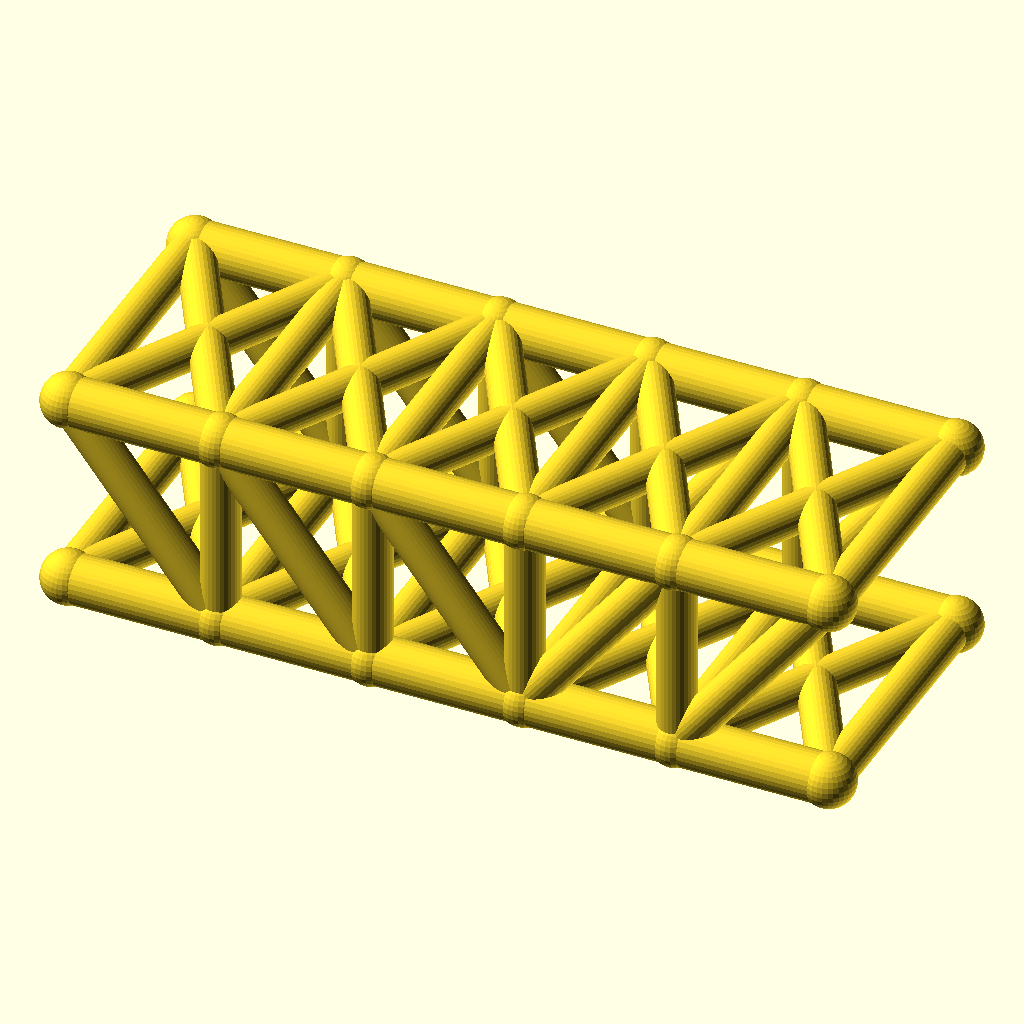
Cell 1 — every parameter at its default value.
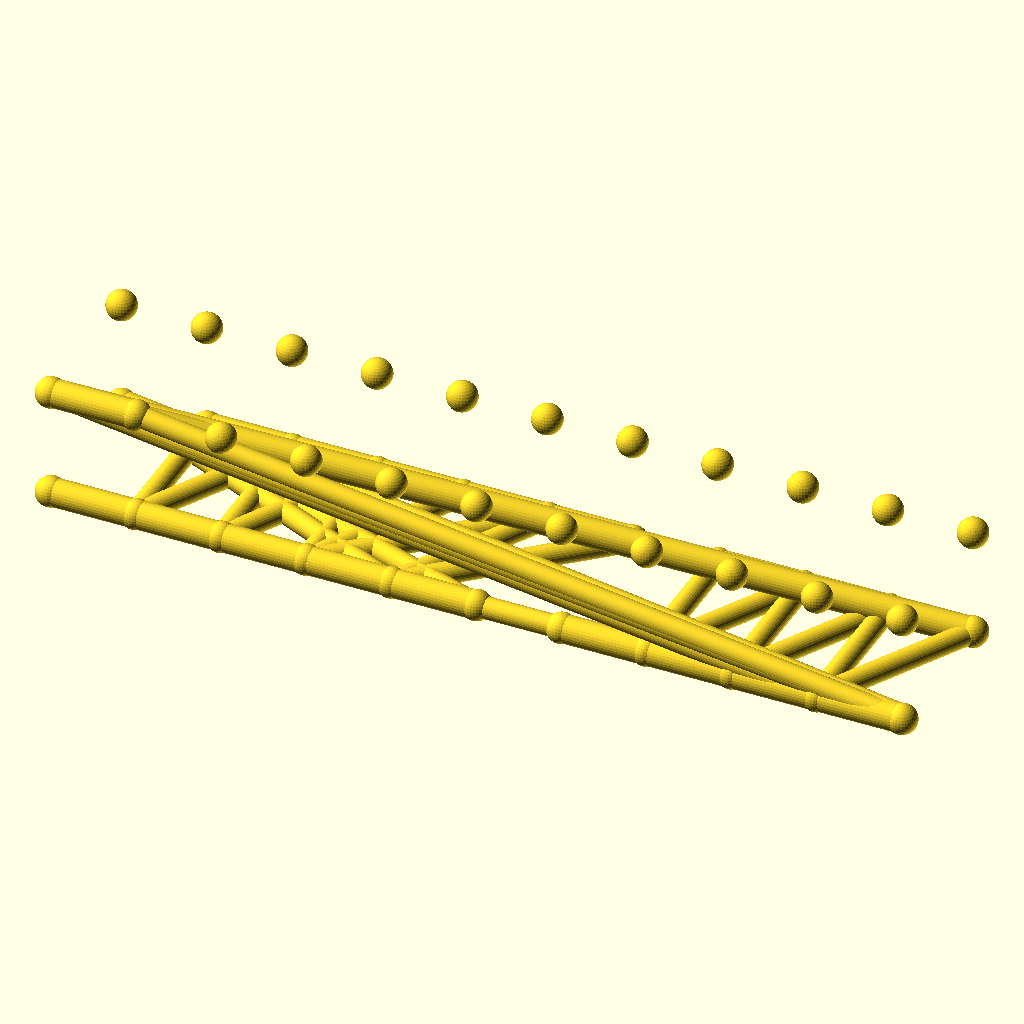
Cell 2 — panels set to 10, the other parameters unchanged.
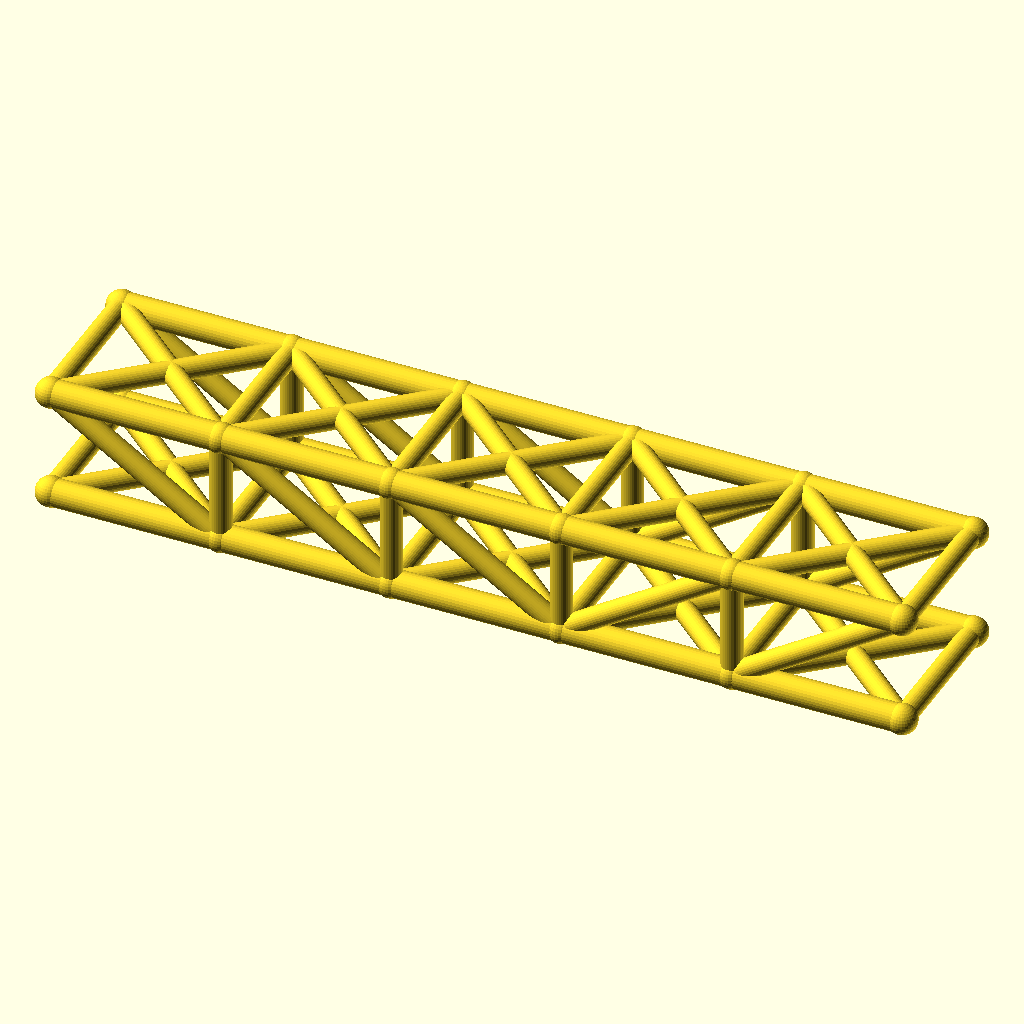
Cell 3: panel_p = 56 (everything else at default).
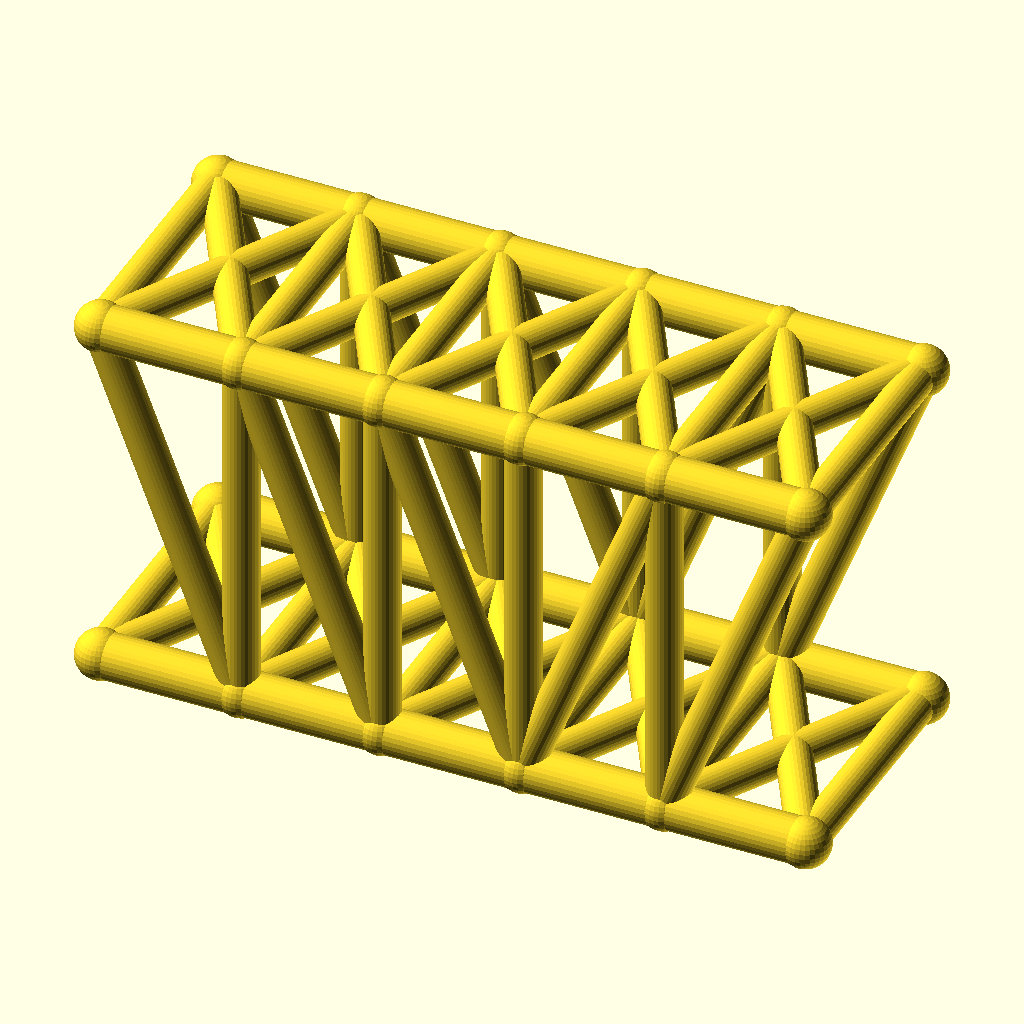
Cell 4 — truss_h set to 72, the other parameters unchanged.
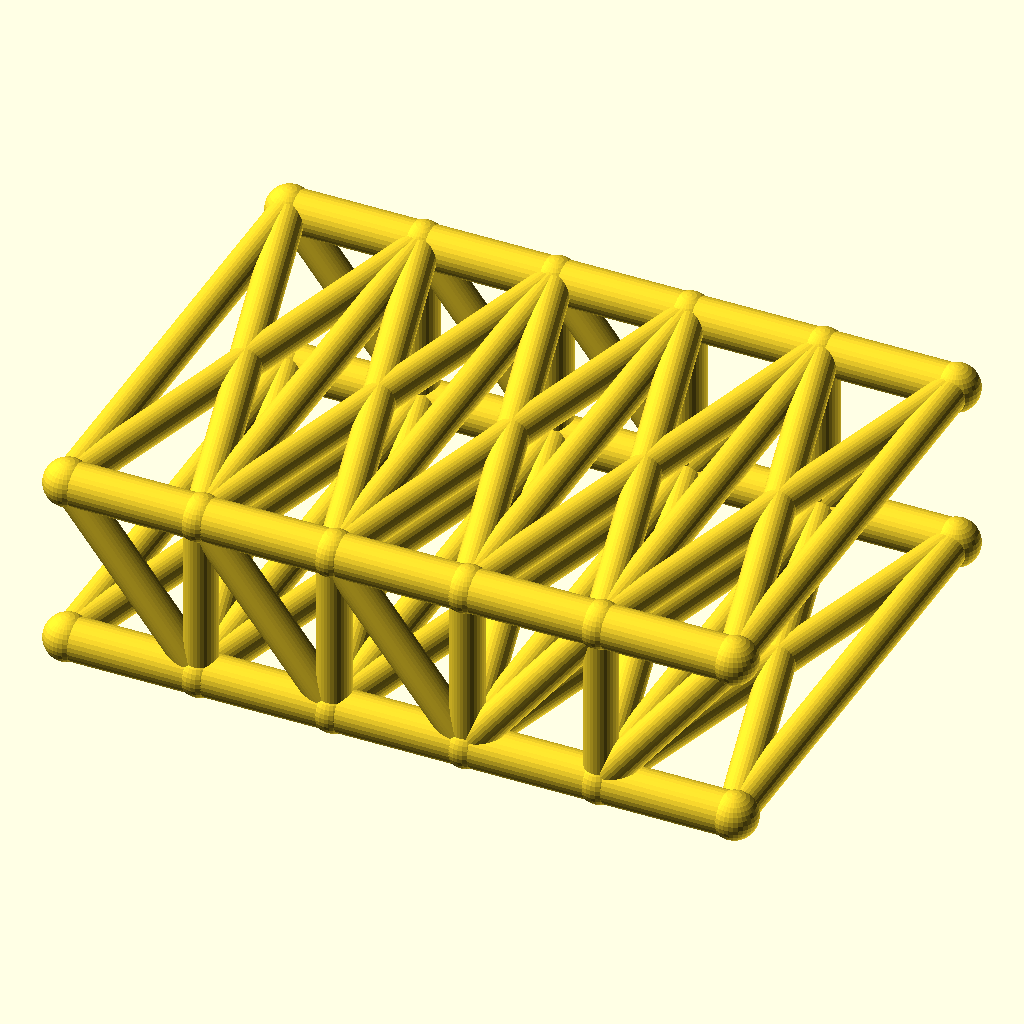
Cell 5: track = 100 (everything else at default).
All cells are drawn from the same view direction (rotation 55°, 0°, 25°, orthographic, colour scheme Cornfield), but the view is re-fitted for each cell, so position and scale can differ between cells as well as the parameter.
Source of the model, optional_data/data/wire2/bridgetrusses/scene_0183.scad:
$fn = 32;

// ----------------------------------------------------------------------
// Howe through truss: span 140 mm, 5 panels, two trusses 50 mm apart
// ----------------------------------------------------------------------

// --- parameters (mm) ---
panels = 5;               // number of equal panels per truss
panel_p = 28;             // panel length, X
span = 140;               // truss span between end joints
truss_h = 36;             // truss height, Z
track = 50;               // distance between the two trusses, Y
chord_r = 4.5;            // chord member radius
web_r = 3.5;              // web member radius
deck_r = 3.5;             // deck beam radius
joint_r = 4.9;            // joint ball radius

bbox_x = span + 2 * joint_r;  // overall X, joints included
bbox_y = track + 2 * joint_r;  // overall Y, joints included
bbox_z = truss_h + 2 * joint_r;  // overall Z, joints included
chord_d = 2 * chord_r;  // chord stock diameter
web_d = 2 * web_r;  // web stock diameter
deck_d = 2 * deck_r;  // deck beam diameter
joint_d = 2 * joint_r;  // joint ball diameter
nodes = [for (side = [-1, 1], i = [0 : panels]) [i * panel_p, side * track / 2, 0], for (side = [-1, 1], i = [0 : panels]) [i * panel_p, side * track / 2, truss_h]];

module member(a, b, r) {
  /* round stock from joint a to joint b, ends buried in the joint balls */
  d = b - a;
  length = norm(d);
  translate(a) rotate([0, acos(d[2] / length), atan2(d[1], d[0])])
    cylinder(h = length, r = r);
}

module joint(p, r) {
  /* ball at the joint centre, fatter than every member meeting there */
  translate(p) sphere(r = r);
}

/* members - each call is one graph edge */
member(nodes[0], nodes[1], chord_r);
member(nodes[1], nodes[2], chord_r);
member(nodes[2], nodes[3], chord_r);
member(nodes[3], nodes[4], chord_r);
member(nodes[4], nodes[5], chord_r);
member(nodes[12], nodes[13], chord_r);
member(nodes[13], nodes[14], chord_r);
member(nodes[14], nodes[15], chord_r);
member(nodes[15], nodes[16], chord_r);
member(nodes[16], nodes[17], chord_r);
member(nodes[1], nodes[13], web_r);
member(nodes[2], nodes[14], web_r);
member(nodes[3], nodes[15], web_r);
member(nodes[4], nodes[16], web_r);
member(nodes[12], nodes[1], web_r);
member(nodes[13], nodes[2], web_r);
member(nodes[14], nodes[3], web_r);
member(nodes[3], nodes[16], web_r);
member(nodes[4], nodes[17], web_r);
member(nodes[6], nodes[7], chord_r);
member(nodes[7], nodes[8], chord_r);
member(nodes[8], nodes[9], chord_r);
member(nodes[9], nodes[10], chord_r);
member(nodes[10], nodes[11], chord_r);
member(nodes[18], nodes[19], chord_r);
member(nodes[19], nodes[20], chord_r);
member(nodes[20], nodes[21], chord_r);
member(nodes[21], nodes[22], chord_r);
member(nodes[22], nodes[23], chord_r);
member(nodes[7], nodes[19], web_r);
member(nodes[8], nodes[20], web_r);
member(nodes[9], nodes[21], web_r);
member(nodes[10], nodes[22], web_r);
member(nodes[18], nodes[7], web_r);
member(nodes[19], nodes[8], web_r);
member(nodes[20], nodes[9], web_r);
member(nodes[9], nodes[22], web_r);
member(nodes[10], nodes[23], web_r);
member(nodes[0], nodes[6], deck_r);
member(nodes[1], nodes[7], deck_r);
member(nodes[2], nodes[8], deck_r);
member(nodes[3], nodes[9], deck_r);
member(nodes[4], nodes[10], deck_r);
member(nodes[5], nodes[11], deck_r);
member(nodes[0], nodes[7], deck_r);
member(nodes[6], nodes[1], deck_r);
member(nodes[1], nodes[8], deck_r);
member(nodes[7], nodes[2], deck_r);
member(nodes[2], nodes[9], deck_r);
member(nodes[8], nodes[3], deck_r);
member(nodes[3], nodes[10], deck_r);
member(nodes[9], nodes[4], deck_r);
member(nodes[4], nodes[11], deck_r);
member(nodes[10], nodes[5], deck_r);
member(nodes[12], nodes[18], web_r);
member(nodes[13], nodes[19], web_r);
member(nodes[14], nodes[20], web_r);
member(nodes[15], nodes[21], web_r);
member(nodes[16], nodes[22], web_r);
member(nodes[17], nodes[23], web_r);
member(nodes[12], nodes[19], web_r);
member(nodes[18], nodes[13], web_r);
member(nodes[13], nodes[20], web_r);
member(nodes[19], nodes[14], web_r);
member(nodes[14], nodes[21], web_r);
member(nodes[20], nodes[15], web_r);
member(nodes[15], nodes[22], web_r);
member(nodes[21], nodes[16], web_r);
member(nodes[16], nodes[23], web_r);
member(nodes[22], nodes[17], web_r);

/* joint balls */
for (p = nodes) joint(p, joint_r);
Parameter table extracted from the source (name, type, default, range or options):
panels: number, default 5
panel_p: number, default 28
span: number, default 140
truss_h: number, default 36
track: number, default 50
chord_r: number, default 4.5
web_r: number, default 3.5
deck_r: number, default 3.5
joint_r: number, default 4.9
